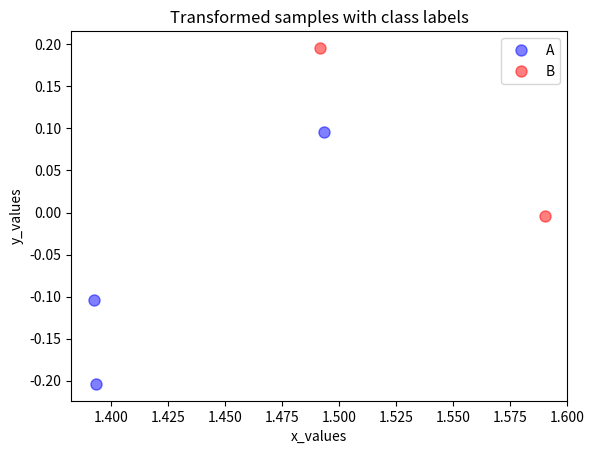

Source code (Python):
#!/usr/bin/env python

# Principle component analysis in (almost) pure Python.

import numpy as np
from matplotlib import pyplot as plt
from mpl_toolkits.mplot3d import Axes3D
from mpl_toolkits.mplot3d import proj3d

# Return the dot product of two variables.
def dp(x, y):
    return sum([x[i] * y[i] for i in range(len(x))])

def plot_3d(data):
    fig = plt.figure(figsize=(8,8))
    ax = fig.add_subplot(111, projection='3d')
    plt.rcParams['legend.fontsize'] = 10

    A = list(filter(lambda x: x[3] == "A", data))
    B = list(filter(lambda x: x[3] == "B", data))

    ax.plot([a[0] for a in A],
            [a[1] for a in A],
            [a[2] for a in A],
            'o', markersize=8, color='blue', alpha=0.5, label='A')
    ax.plot([b[0] for b in B],
            [b[1] for b in B],
            [b[2] for b in B],
            'o', markersize=8, color='red', alpha=0.5, label='B')

    plt.title('Samples for class 1 and class 2')
    ax.legend(loc='upper right')
    plt.show()
    plt.close()

def plot_2d(data):
    A = list(filter(lambda x: x[2] == "A", data))
    B = list(filter(lambda x: x[2] == "B", data))

    plt.plot([a[0] for a in A],
             [a[1] for a in A],
             'o', markersize=8, color='blue', alpha=0.5, label='A')
    plt.plot([b[0] for b in B],
             [b[1] for b in B],
             'o', markersize=8, color='red', alpha=0.5, label='B')
    plt.xlabel('x_values')
    plt.ylabel('y_values')
    plt.legend()
    plt.title('Transformed samples with class labels')

    plt.show()

# PCA to reduce a d-dimensional data set to a k-dimensional data set:
#####################################################################

# PCA reduces a d-dimensional dataset to a k-dimensional dataset. In
# this case, we're going to reduce a 3 dimensional set to 2
# dimensions. Our dataset consists of 5 labelled data points,
# belonging to class A or B.
X = [[4, 2, .6, "A"],
     [4.2, 2.1, .59, "A"],
     [3.9, 2, .58, "A"],
     [4.3, 2.1, .62, "B"],
     [4.1, 2.2, .63, "B"]]
# The length of our dataset is n.
n = len(X)
# The dimensionality of our dataset.
d = len(X[0]) - 1
# The reduced dimensionality size.
k = 2

plot_3d(X)

###
### Perform PCA:
###

# 1. Compute the mean vector. The mean vector has length d.
mean = [
    sum([x[0] for x in X]) / len(X),
    sum([x[1] for x in X]) / len(X),
    sum([x[2] for x in X]) / len(X)
]

# 2. "Centre" the dataset about the mean, by subtracting the mean
# vector from each data point.
for x in X:
    x[0] -= mean[0]
    x[1] -= mean[2]
    x[2] -= mean[2]

# 3. Compute the covariance matrix. The covariance matrix has size
# d x d. The main diagonal the covariance matrix shows is the variances
# of each attribute.
#
#    cov(a,b) = (1 / (n-1)) * sum(X[i][a] * X[i][b])
covariance = [[0,0,0],[0,0,0],[0,0,0]]
for i in range(d):
    for j in range(d):
        c = 0
        for l in range(n):
            c += X[l][i] * X[l][j]
        covariance[i][j] = c / (n - 1)

# 4. Compute the eigenvectors and eigenvalues.
eigen_values, eigen_vectors = np.linalg.eig(covariance)

# 5. Sort the eigenvectors by decreasing eigenvalues, and select the k
# eigenvectors with the highest eigenvalues.
e = list(reversed(sorted(zip(eigen_values, eigen_vectors),
                         key=lambda x: x[0])))
e = e[0:k]

# 6. Create k x d matrix of eigenvectors.
W = [x[1] for x in e]

# 7. Project the samples onto the k dimensional subspace:
#    x' = W^T * x
for i in range(n):
    X[i] = [
        dp([W[0][0], W[0][1], W[0][2]], X[i]),
        dp([W[1][0], W[1][1], W[1][2]], X[i]),
        X[i][3]
    ]

plot_2d(X)

print("Mean", mean)
print("Covariance", covariance)
print("W", W)
print("Reduced", X)
